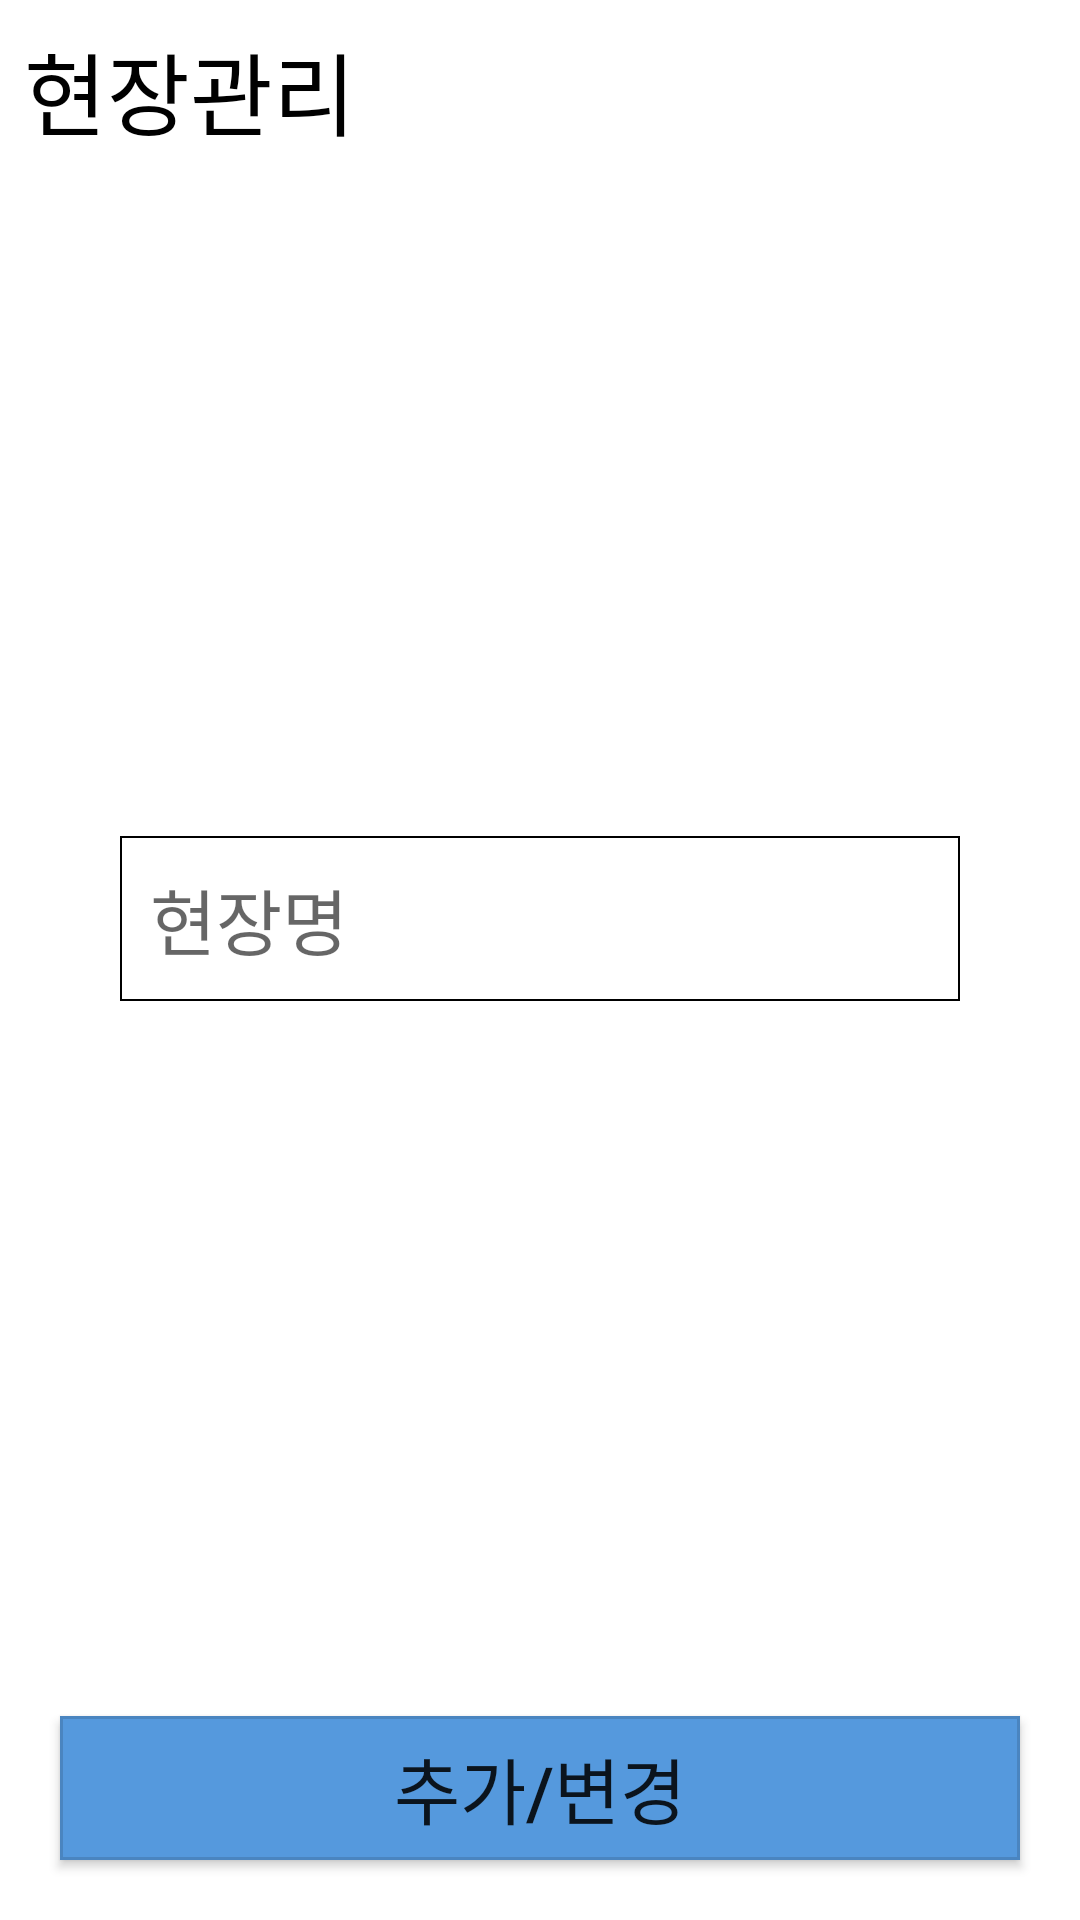

Layout XML and referenced resources for this Android screen:
<!-- AndroidManifest.xml: application theme Theme.FacManager -->
<!-- res/layout/activity_place_edit.xml -->
<?xml version="1.0" encoding="utf-8"?>
<androidx.constraintlayout.widget.ConstraintLayout xmlns:android="http://schemas.android.com/apk/res/android"
    xmlns:app="http://schemas.android.com/apk/res-auto"
    xmlns:tools="http://schemas.android.com/tools"
    android:layout_width="match_parent"
    android:layout_height="match_parent"
    tools:context=".PlaceEditActivity">

    <TextView
        android:layout_width="wrap_content"
        android:layout_height="wrap_content"
        android:layout_marginStart="8dp"
        android:layout_marginLeft="8dp"
        android:layout_marginTop="8dp"
        android:text="현장관리"
        android:textColor="@color/black"
        android:textSize="30sp"
        app:layout_constraintStart_toStartOf="parent"
        app:layout_constraintTop_toTopOf="parent" />

    <EditText
        android:id="@+id/eTextPlaceNameEdit"
        android:layout_width="0dp"
        android:layout_height="wrap_content"
        android:layout_marginStart="40dp"
        android:layout_marginLeft="40dp"
        android:layout_marginTop="60dp"
        android:layout_marginEnd="40dp"
        android:layout_marginRight="40dp"
        android:layout_marginBottom="20dp"
        android:background="@drawable/textbox"
        android:ems="10"
        android:hint="현장명"
        android:inputType="textPersonName"
        android:textSize="24sp"
        app:layout_constraintBottom_toTopOf="@id/buttonPlaceEdit"
        app:layout_constraintEnd_toEndOf="parent"
        app:layout_constraintStart_toStartOf="parent"
        app:layout_constraintTop_toTopOf="parent" />

    <Button
        android:id="@+id/buttonPlaceEdit"
        android:layout_width="0dp"
        android:layout_height="wrap_content"
        android:layout_marginStart="20dp"
        android:layout_marginLeft="20dp"
        android:layout_marginEnd="20dp"
        android:layout_marginRight="20dp"
        android:layout_marginBottom="20dp"
        android:background="@drawable/buttonbox"
        android:text="추가/변경"
        android:textSize="24sp"
        app:backgroundTint="@null"
        app:layout_constraintBottom_toBottomOf="parent"
        app:layout_constraintEnd_toEndOf="parent"
        app:layout_constraintStart_toStartOf="parent" />
</androidx.constraintlayout.widget.ConstraintLayout>
<!-- resources referenced by this layout -->
<resources>
  <color name="black">#FF000000</color>
  <!-- drawable buttonbox (drawable) -->
  <?xml version="1.0" encoding="utf-8"?>
  <layer-list xmlns:android="http://schemas.android.com/apk/res/android">
      <item>
          <shape android:shape="rectangle">
              <solid
                  android:color="@color/point" />
          </shape>
      </item>
      <item>
          <shape android:shape="rectangle">
              <stroke
                  android:width="1dp"
                  android:color="@color/button_stroke" />
          </shape>
      </item>
      <padding android:left="10dp" android:right="10dp" android:top="10dp" android:bottom="10dp" />
  </layer-list>
  <!-- drawable textbox (drawable) -->
  <?xml version="1.0" encoding="utf-8"?>
  <shape xmlns:android="http://schemas.android.com/apk/res/android">
  
      <solid android:color="#FFFFFFFF" />
  
      <stroke
          android:width="0.8dp"
          android:color="#FF000000" />
  
      <padding android:left="10dp" android:right="10dp" android:top="10dp" android:bottom="10dp" />
  
  </shape>
  <style name="Theme.FacManager" parent="Theme.MaterialComponents.DayNight.DarkActionBar">
          
          <item name="colorPrimary">@color/title_bar</item>
          <item name="colorPrimaryVariant">@color/status_bar</item>
          <item name="colorOnPrimary">@color/white</item>
          
          <item name="colorSecondary">@color/teal_200</item>
          <item name="colorSecondaryVariant">@color/teal_700</item>
          <item name="colorOnSecondary">@color/black</item>
          
          <item name="android:statusBarColor" tools:targetApi="l">?attr/colorPrimaryVariant</item>
          
          <item name="colorAccent">@color/point</item>
      </style>
  <color name="point">#FF5599DD</color>
  <color name="button_stroke">#22000000</color>
  <color name="title_bar">#FF3355AA</color>
  <color name="status_bar">#FF112233</color>
  <color name="white">#FFFFFFFF</color>
  <color name="teal_200">#FF03DAC5</color>
  <color name="teal_700">#FF018786</color>
</resources>
